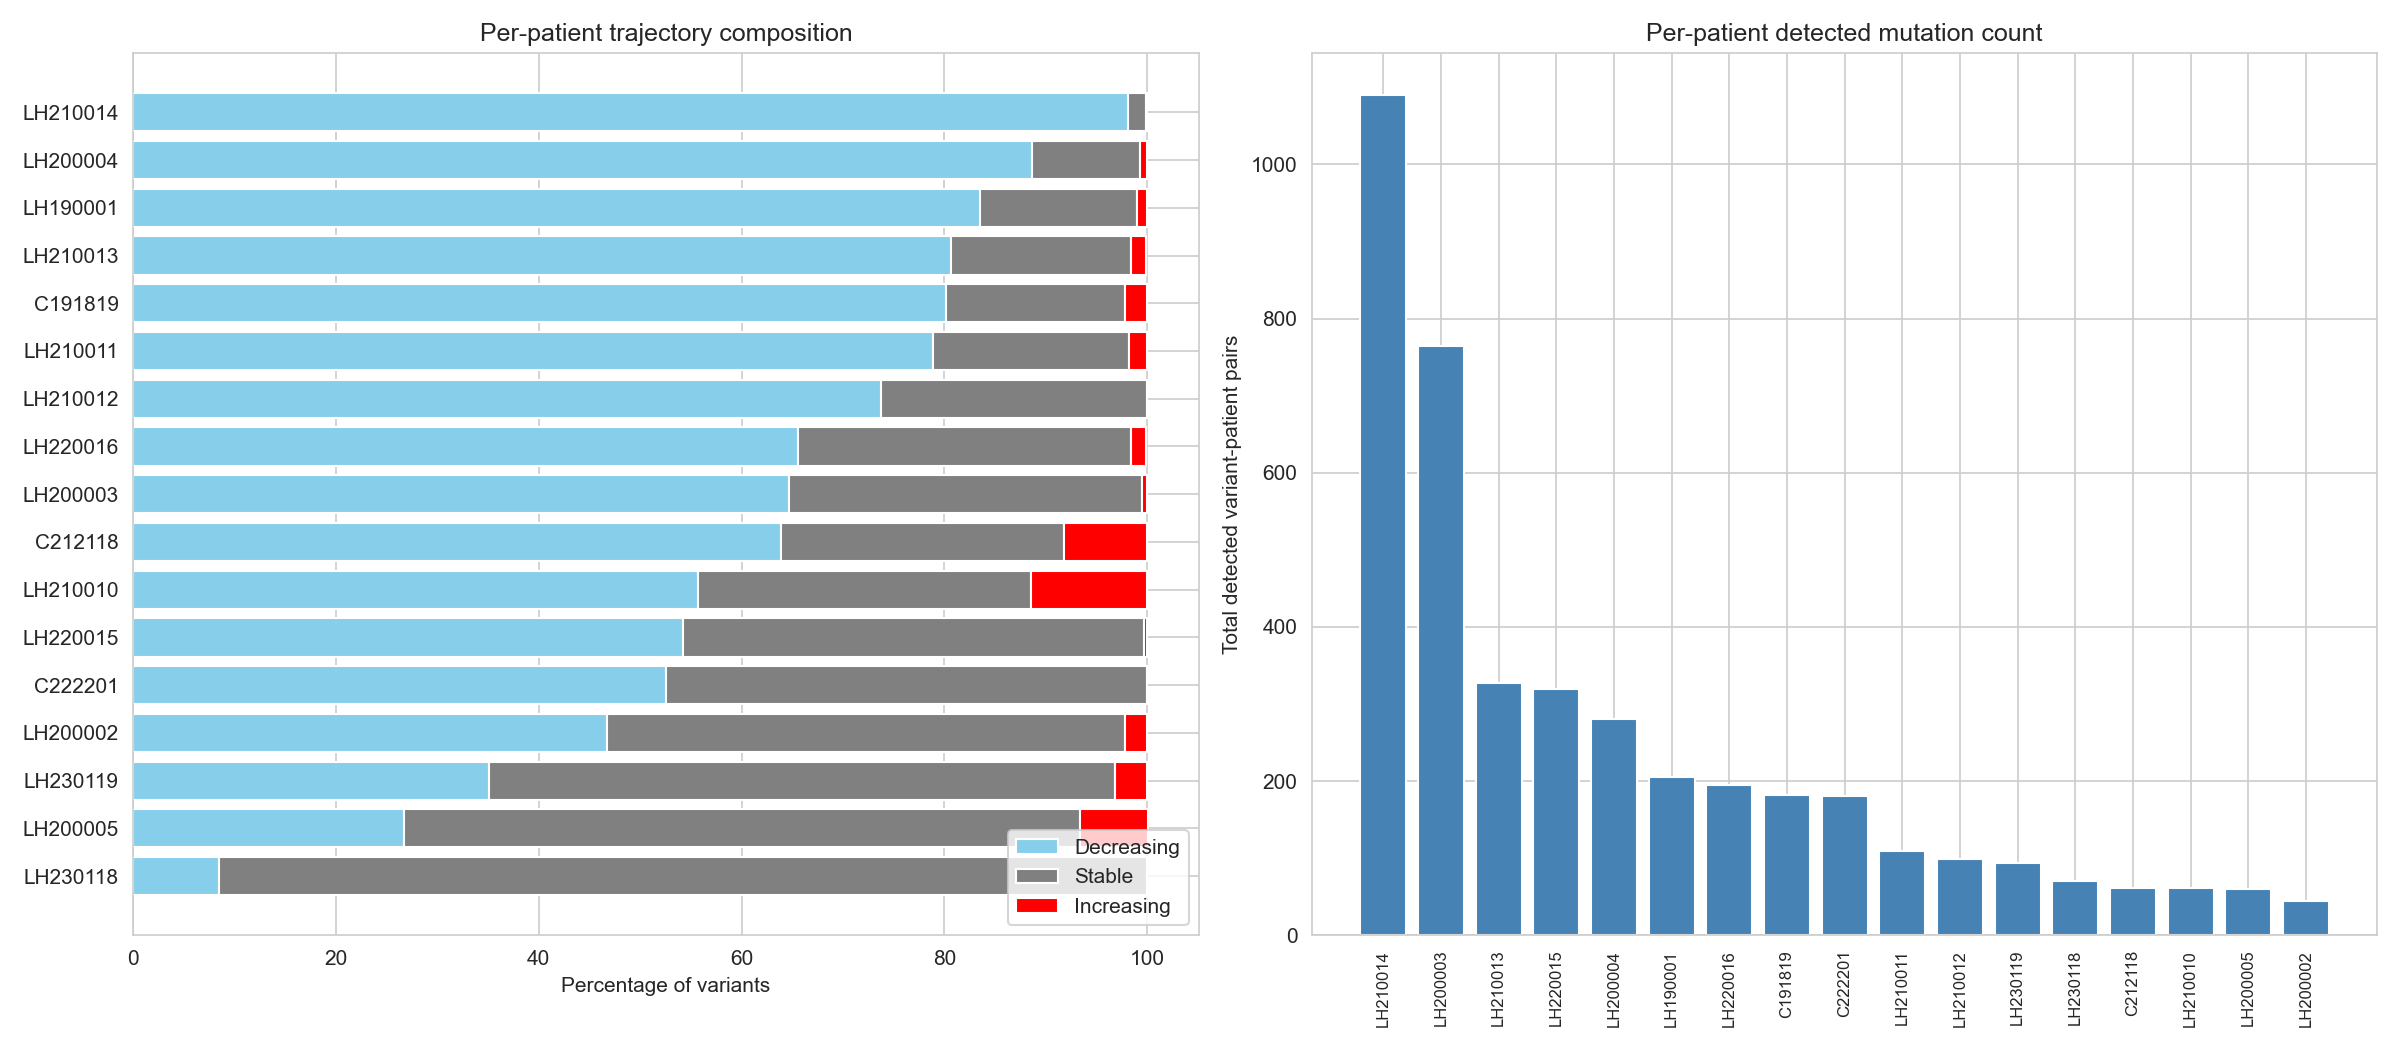

The file beside this chart, header and first rows:
patient_id, total_detected, n_increasing, n_decreasing, n_stable, pct_increasing, pct_decreasing, pct_stable, dominant_trend, group
LH210014, 1090, 1, 1069, 20, 0.1, 98.1, 1.8, decreasing, LH
LH200003, 764, 4, 494, 266, 0.5, 64.7, 34.8, decreasing, LH
LH210013, 327, 5, 264, 58, 1.5, 80.7, 17.7, decreasing, LH
LH220015, 319, 1, 173, 145, 0.3, 54.2, 45.5, decreasing, LH
LH200004, 280, 2, 248, 30, 0.7, 88.6, 10.7, decreasing, LH
LH190001, 206, 2, 172, 32, 1.0, 83.5, 15.5, decreasing, LH
LH220016, 195, 3, 128, 64, 1.5, 65.6, 32.8, decreasing, LH
C191819, 182, 4, 146, 32, 2.2, 80.2, 17.6, decreasing, C
C222201, 181, 0, 95, 86, 0.0, 52.5, 47.5, decreasing, C
LH210011, 109, 2, 86, 21, 1.8, 78.9, 19.3, decreasing, LH
LH210012, 99, 0, 73, 26, 0.0, 73.7, 26.3, decreasing, LH
LH230119, 94, 3, 33, 58, 3.2, 35.1, 61.7, stable, LH
LH230118, 71, 0, 6, 65, 0.0, 8.5, 91.5, stable, LH
C212118, 61, 5, 39, 17, 8.2, 63.9, 27.9, decreasing, C
LH210010, 61, 7, 34, 20, 11.5, 55.7, 32.8, decreasing, LH
LH200005, 60, 4, 16, 40, 6.7, 26.7, 66.7, stable, LH
LH200002, 45, 1, 21, 23, 2.2, 46.7, 51.1, stable, LH
